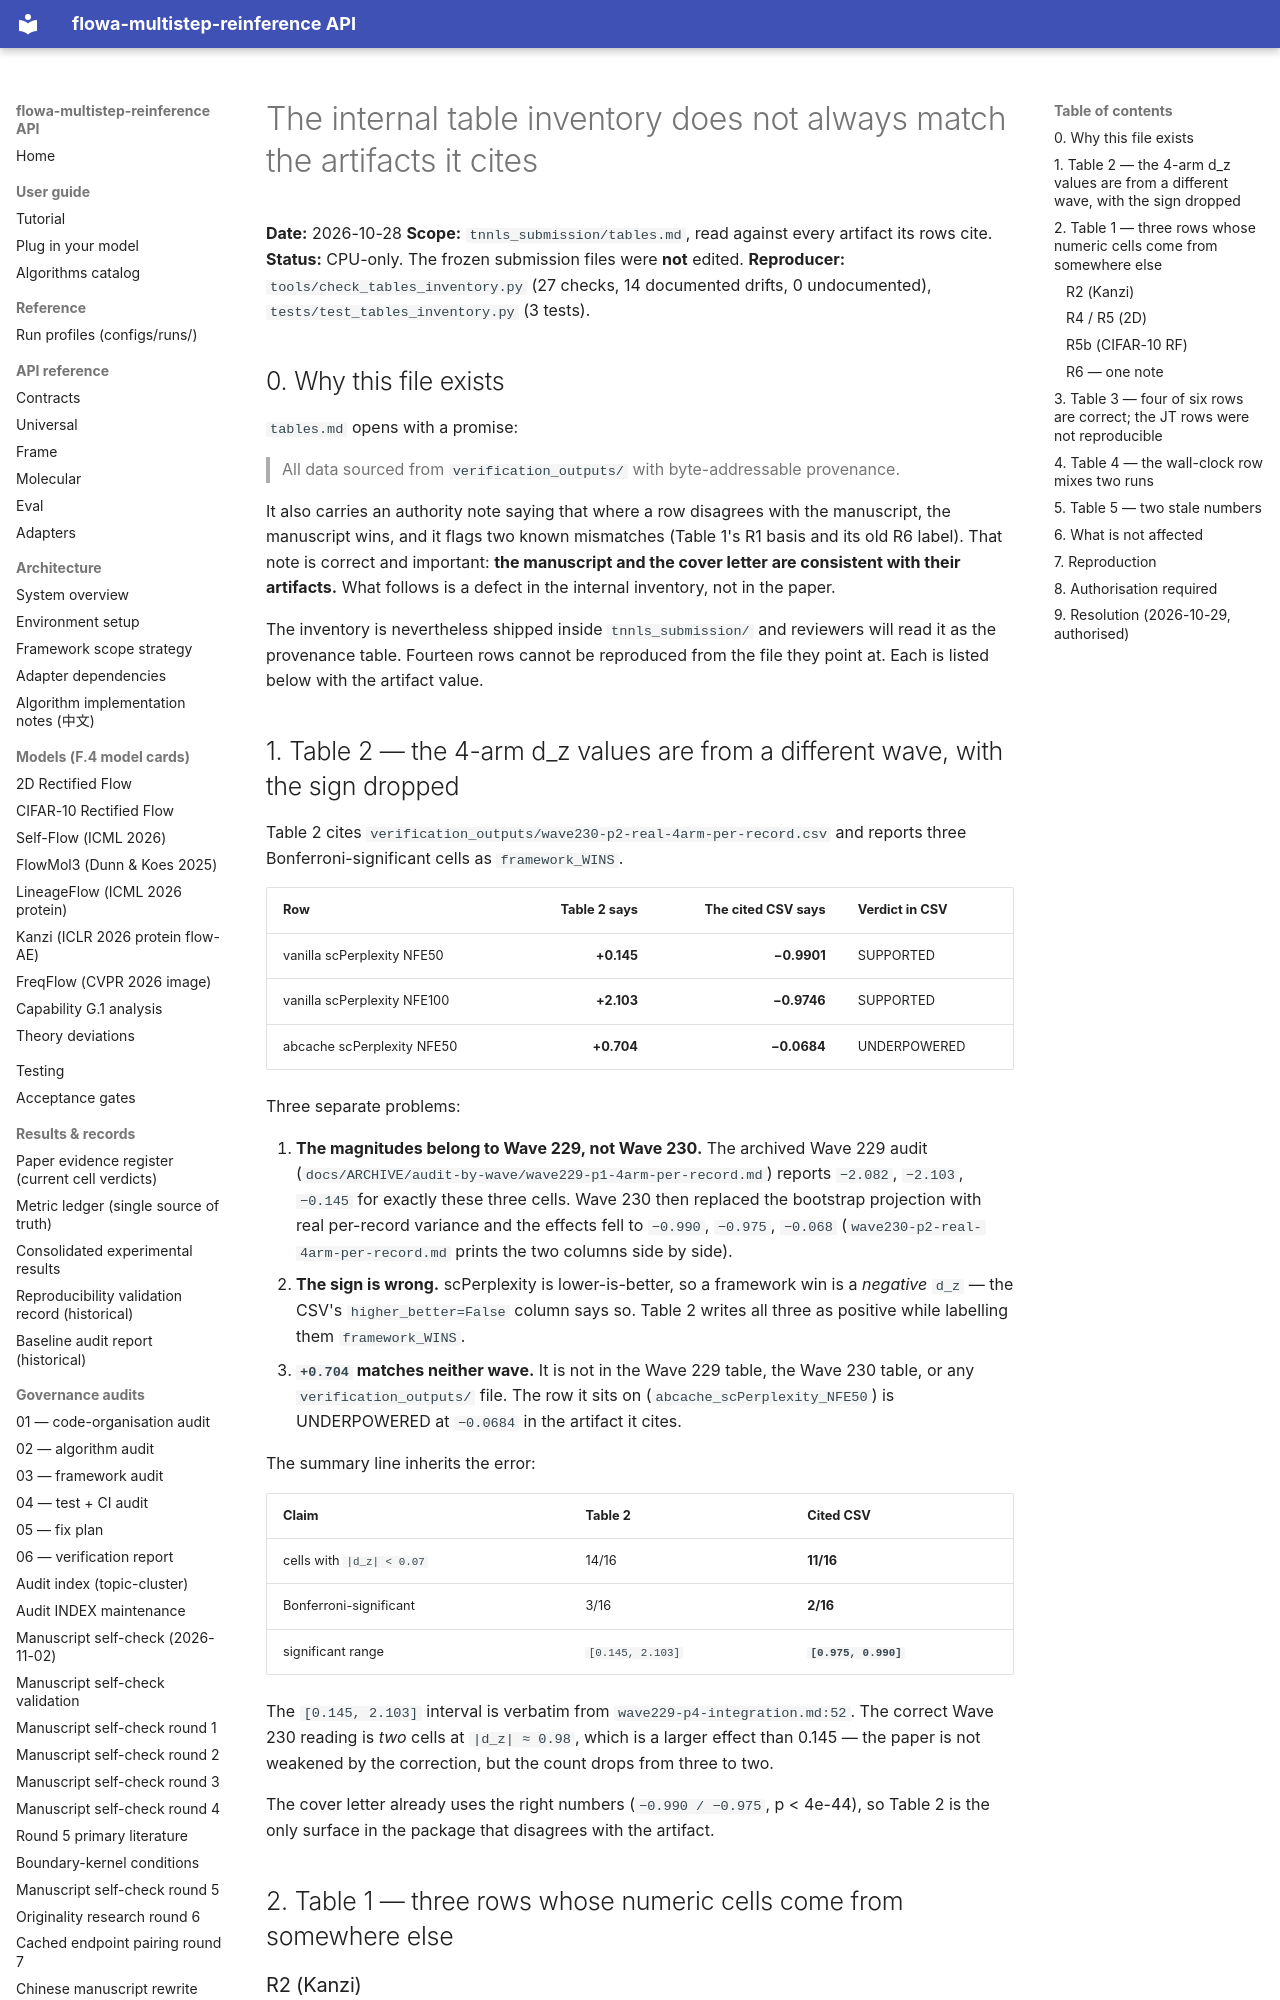

repository: silverenternal/flowa-multistep-reinference · page: audit/tables-inventory-provenance/index.html · generator: mkdocs

# The internal table inventory does not always match the artifacts it cites

**Date:** 2026-10-28
**Scope:** `tnnls_submission/tables.md`, read against every artifact its rows cite.
**Status:** CPU-only. The frozen submission files were **not** edited.
**Reproducer:** `tools/check_tables_inventory.py` (27 checks, 14 documented drifts,
0 undocumented), `tests/test_tables_inventory.py` (3 tests).

## 0. Why this file exists

`tables.md` opens with a promise:

> All data sourced from `verification_outputs/` with byte-addressable provenance.

It also carries an authority note saying that where a row disagrees with the
manuscript, the manuscript wins, and it flags two known mismatches (Table 1's R1
basis and its old R6 label). That note is correct and important: **the
manuscript and the cover letter are consistent with their artifacts.** What
follows is a defect in the internal inventory, not in the paper.

The inventory is nevertheless shipped inside `tnnls_submission/` and reviewers
will read it as the provenance table. Fourteen rows cannot be reproduced from
the file they point at. Each is listed below with the artifact value.

## 1. Table 2 — the 4-arm d_z values are from a different wave, with the sign dropped

Table 2 cites `verification_outputs/wave230-p2-real-4arm-per-record.csv` and
reports three Bonferroni-significant cells as `framework_WINS`.

| Row | Table 2 says | The cited CSV says | Verdict in CSV |
|---|---:|---:|---|
| vanilla scPerplexity NFE50 | **+0.145** | **−0.9901** | SUPPORTED |
| vanilla scPerplexity NFE100 | **+2.103** | **−0.9746** | SUPPORTED |
| abcache scPerplexity NFE50 | **+0.704** | **−0.0684** | UNDERPOWERED |

Three separate problems:

1. **The magnitudes belong to Wave 229, not Wave 230.** The archived Wave 229
   audit (`docs/ARCHIVE/audit-by-wave/wave229-p1-4arm-per-record.md`) reports
   `−2.082`, `−2.103`, `−0.145` for exactly these three cells. Wave 230 then
   replaced the bootstrap projection with real per-record variance and the
   effects fell to `−0.990`, `−0.975`, `−0.068`
   (`wave230-p2-real-4arm-per-record.md` prints the two columns side by side).
2. **The sign is wrong.** scPerplexity is lower-is-better, so a framework win is
   a *negative* `d_z` — the CSV's `higher_better=False` column says so. Table 2
   writes all three as positive while labelling them `framework_WINS`.
3. **`+0.704` matches neither wave.** It is not in the Wave 229 table, the Wave
   230 table, or any `verification_outputs/` file. The row it sits on
   (`abcache_scPerplexity_NFE50`) is UNDERPOWERED at `−0.0684` in the artifact it
   cites.

The summary line inherits the error:

| Claim | Table 2 | Cited CSV |
|---|---|---|
| cells with `|d_z| < 0.07` | 14/16 | **11/16** |
| Bonferroni-significant | 3/16 | **2/16** |
| significant range | `[0.145, 2.103]` | **`[0.975, 0.990]`** |

The `[0.145, 2.103]` interval is verbatim from
`wave229-p4-integration.md:52`. The correct Wave 230 reading is *two* cells at
`|d_z| ≈ 0.98`, which is a larger effect than 0.145 — the paper is not
weakened by the correction, but the count drops from three to two.

The cover letter already uses the right numbers (`−0.990 / −0.975`, p < 4e-44),
so Table 2 is the only surface in the package that disagrees with the artifact.

## 2. Table 1 — three rows whose numeric cells come from somewhere else
